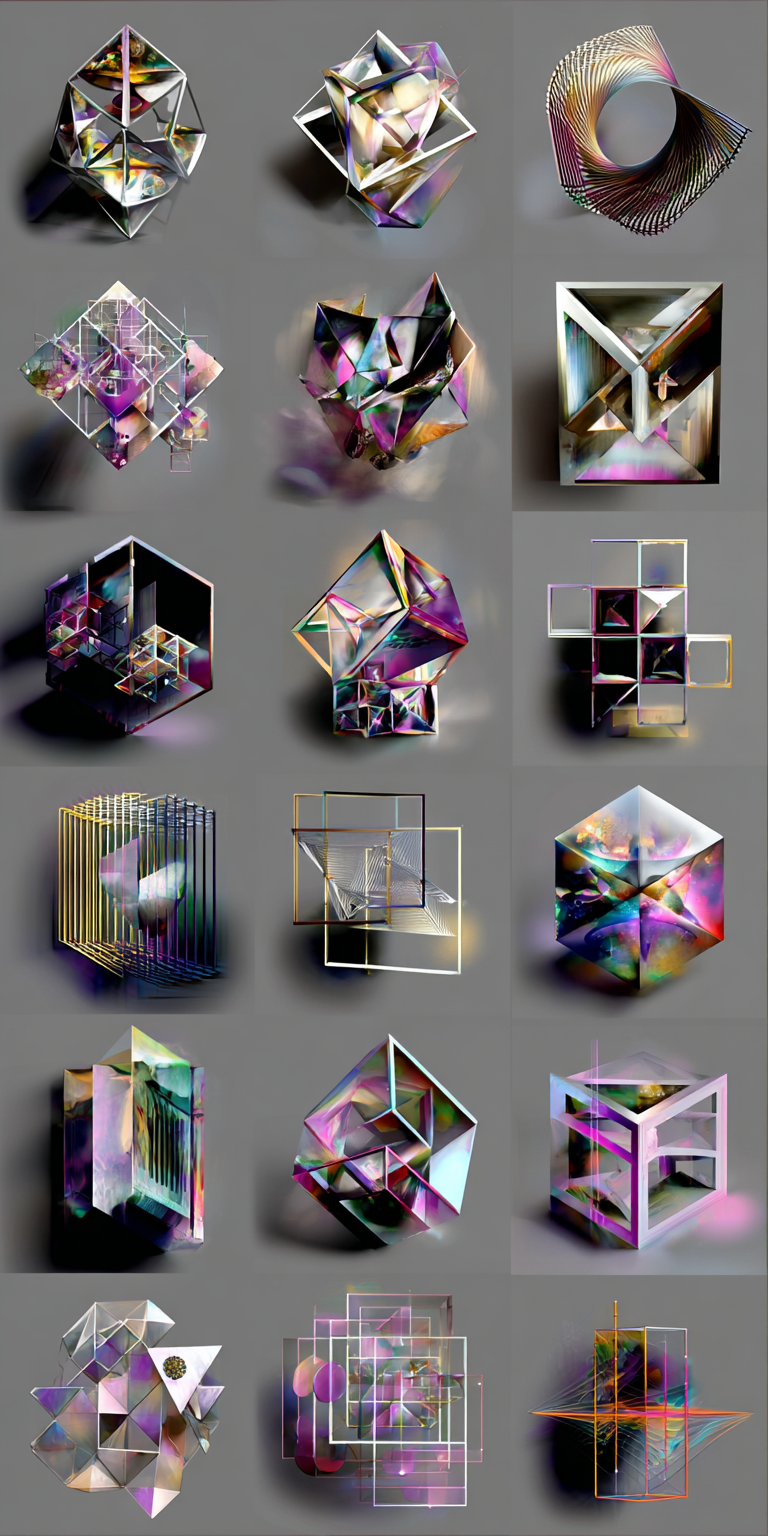
Generation parameters embedded in this image by Midjourney (PNG 'Description' text chunk):
theoretical 5 dimensional shapes --ar 1:2 --profile [redacted] --v 7 Job ID: 604c6121-5ae2-42fb-95c4-dedf779bf145